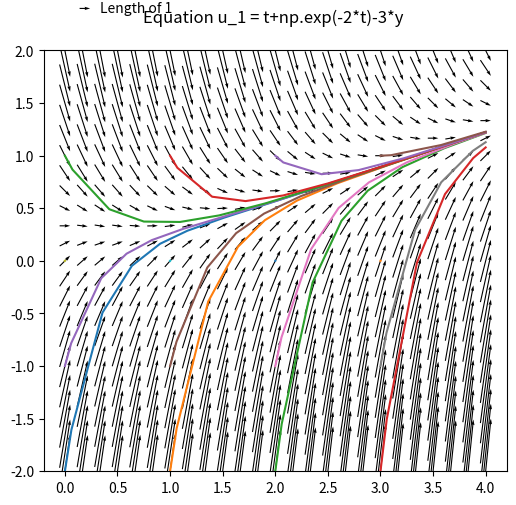

Write Python code to recreate this figure. (Note: this script raises an exception after producing the figure.)
import numpy as np 
import matplotlib.pyplot as plt
from scipy.integrate import solve_ivp

expr_1 = 't+np.exp(-2*t)-3*y'
expr_2 = '1 + t*np.exp(-t) - y'
expr_3 = '3+2*np.cos(2*t)-1/4 *y'
expr_4 = '3*np.cos(2*t)-(1/t)*y'
expr_5 = '(t-np.exp(-t))/(y+np.exp(y))'
expr_6 = 't**2 / (1+y**2)'
expr_7= 'y'
expr_8='-t'
expr_9='-t*np.exp(t)/y'
expr_10 = '2*t/(1+2*y)'

expr_list = [expr_1,expr_2,expr_3,expr_4,expr_5,expr_6,expr_7,expr_8,expr_9,expr_10]

def evaluator_1(t,y,expr):
    """Expression evaluator for first order ODE"""
    return eval(expr)

def evaluator_2(x,Y,expr_1,expr_2):
    t = Y[0]
    y = Y[1]
    return [eval(expr_1),eval(expr_2)]

def solution_1(t,c):
    return t/3 -1/9 + np.exp(-2*t)+c*np.exp(-3*t)

def solution_4(t,c):
    return 3/2 *(np.sin(2*t)+np.cos(2*t)/2/t)

def zero_event(t,y):
    return abs(y[0])-1e-3
def plot_field(expr,index):
    """Convert a functional first order ODE expression into vector field plot"""
#    q = plt.quiver(I,J,U / length,V / length,scale=25,angles='xy')
    t_max = 4
    t_min = 1e-5
    time = np.linspace(t_min,t_max,25)
    space = np.linspace(-2,2,25)
    I, J = np.meshgrid(time,space)
    fig, ax = plt.subplots()
    U = np.ones_like(I)
    V = evaluator_1(I,J,expr)
    V = np.where(V!=0, V, np.nan)
    #V = J
#    U,V=evaluator_2(I,J,expr_7,expr_8)
    #q = ax[index].quiver(i,j,i+0.5,0.5*func(i,j)+j)
    q = ax.quiver(I,J,U,V,scale=10,angles='xy',scale_units='xy',pivot='mid')
    ax.quiverkey(q, X=0.1,Y=1.1,U=1,label='Length of 1',labelpos='E')
    #ax[index].quiverkey(q, X=0.3,Y=0.3,U=1,label='Test',labelpos='E')
    cs = np.arange(-2,2,1)
    for c in cs:
        for t0 in np.arange(t_min,t_max,1):
            y0 = c
            zero_event.terminal = True
            sol = solve_ivp(lambda t,y : evaluator_1(t,y,expr),(t0,t_max),[y0],events=zero_event)
            ax.plot(sol.t,sol.y[0],label='Soln at t0 = '+str(t0)+' y0 = '+str(y0))
##          #  ax.plot(time,solution_4(time,y0))
    ax.set_aspect('equal')
    ax.set_ylim(-2,2)

    plt.tight_layout()
    plt.title(f"Equation u_1 = {expr} \n")
#    plt.legend()
    plt.savefig(f'fields/field_exercise_{index}.jpg',bbox_inches='tight',pad_inches=0.2)

    plt.show()

for index,expr in enumerate(expr_list):
    plot_field(expr,index)
